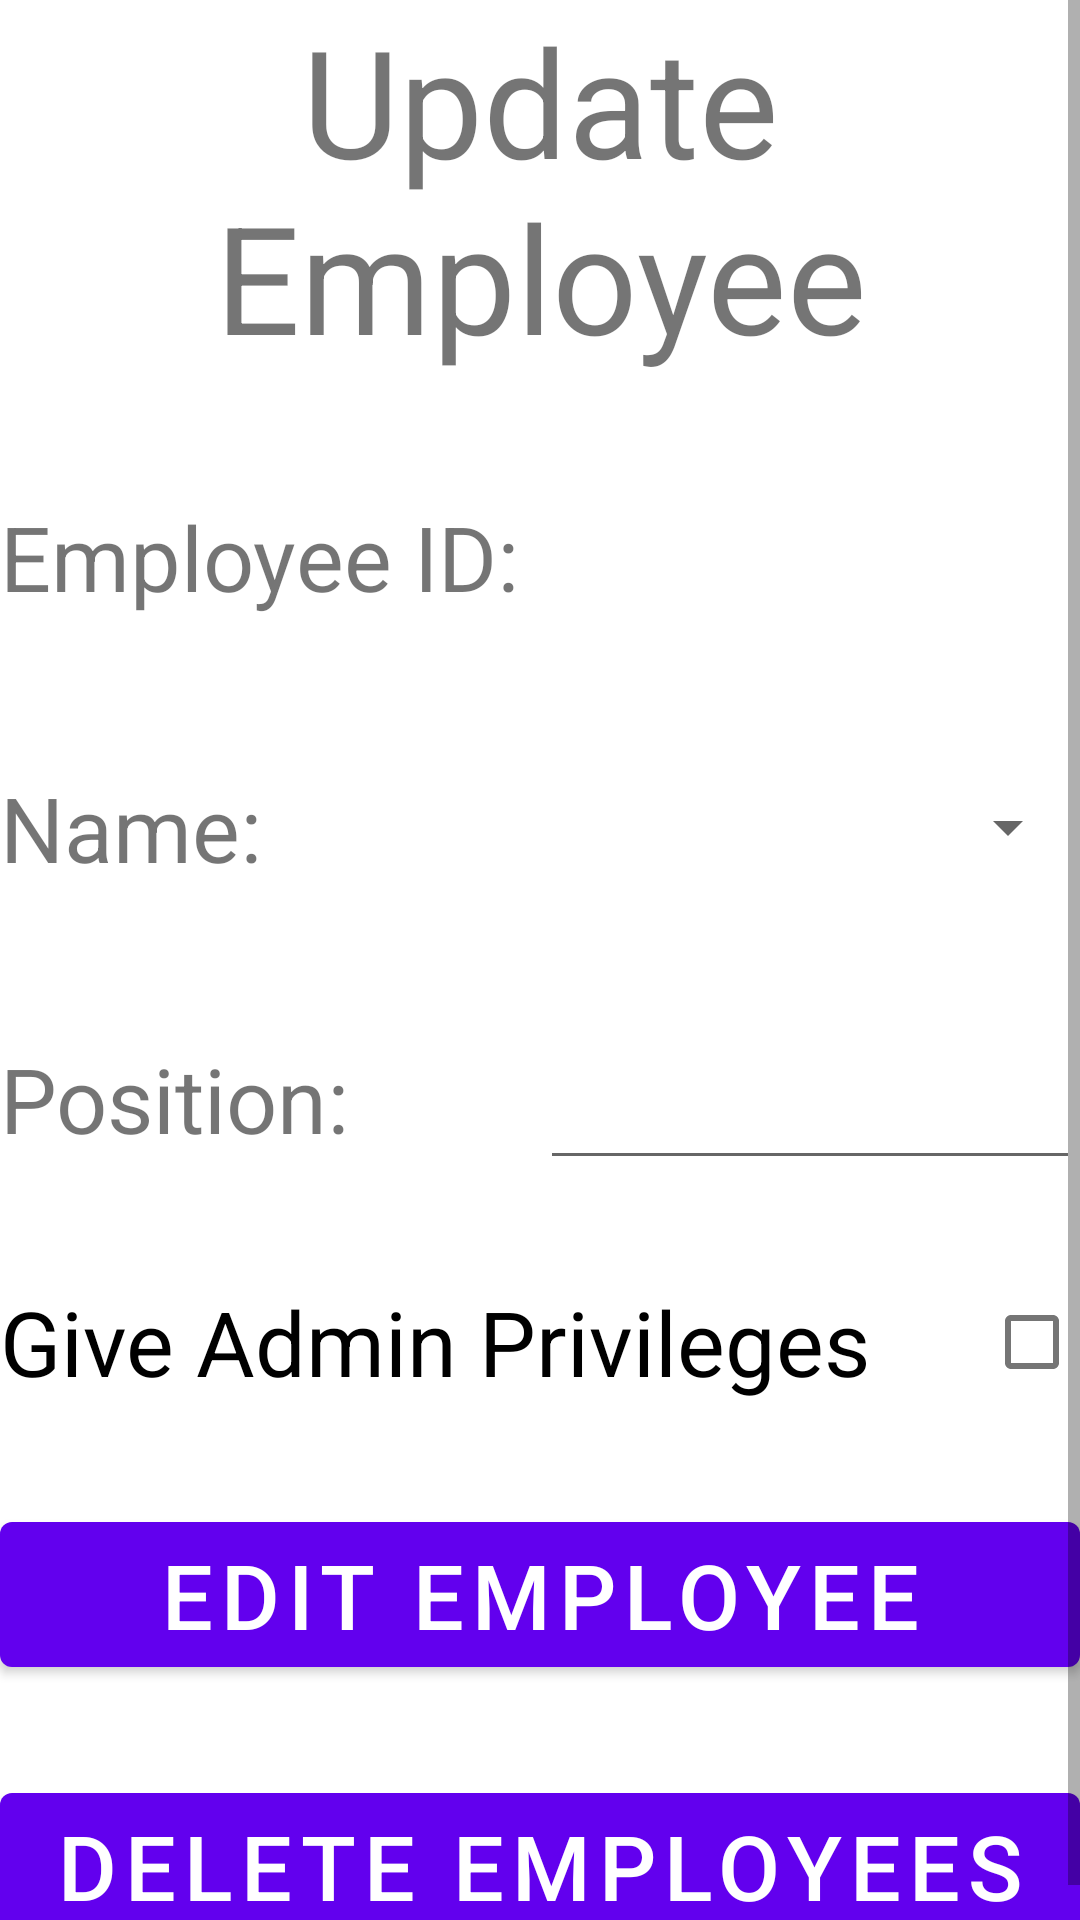

Here is an Android app screen rendered from its layout file. Give the layout XML and the strings, colors and styles it references.
<!-- AndroidManifest.xml: fallback theme Theme.MaterialComponents.DayNight.NoActionBar -->
<!-- res/layout/edemp_update_layout.xml -->
<?xml version="1.0" encoding="utf-8"?>
<ScrollView xmlns:android="http://schemas.android.com/apk/res/android"
    android:layout_width="match_parent"
    android:layout_height="match_parent">

    <LinearLayout
        android:layout_width="match_parent"
        android:layout_height="match_parent"
        android:orientation="vertical">

        <TextView
            android:layout_width="match_parent"
            android:layout_height="wrap_content"
            android:text="@string/edemp_tv_updateemp"
            android:textSize="50dp"
            android:textAlignment="center"/>

        <LinearLayout
            android:layout_width="match_parent"
            android:layout_height="wrap_content"
            android:layout_marginTop="30dp">

            <TextView
                android:layout_width="0dp"
                android:layout_height="wrap_content"
                android:layout_marginVertical="10dp"
                android:layout_weight="1"
                android:text="@string/edemp_tv_empid"
                android:textSize="30dp" />

            <TextView
                android:id="@+id/edemp_tv_updateeid"
                android:layout_width="0dp"
                android:layout_height="wrap_content"
                android:layout_weight="1"
                android:textSize="30dp"
                android:layout_marginVertical="10dp"/>

        </LinearLayout>

        <LinearLayout
            android:layout_width="match_parent"
            android:layout_height="wrap_content"
            android:layout_marginTop="30dp">

            <TextView
                android:layout_marginVertical="10dp"
                android:layout_width="0dp"
                android:layout_height="wrap_content"
                android:layout_weight="1"
                android:text="@string/edemp_tv_empname"
                android:textSize="30dp"/>

            <Spinner
                android:id="@+id/edemp_spnr_updatename"
                android:layout_width="0dp"
                android:layout_height="wrap_content"
                android:layout_weight="1"
                android:layout_gravity="center_vertical"
                android:textSize="30dp"/>

        </LinearLayout>

        <LinearLayout
            android:layout_width="match_parent"
            android:layout_height="wrap_content"
            android:layout_marginTop="30dp">

            <TextView
                android:layout_width="0dp"
                android:layout_height="wrap_content"
                android:layout_weight="1"
                android:text="@string/edemp_tv_emppos"
                android:textSize="30dp"/>

            <EditText
                android:id="@+id/edemp_et_updatepos"
                android:layout_width="0dp"
                android:layout_height="wrap_content"
                android:layout_weight="1"
                android:textSize="30dp" />

        </LinearLayout>

        <CheckBox
            android:id="@+id/edemp_cb_updatepriv"
            android:layout_width="match_parent"
            android:layout_height="wrap_content"
            android:text="@string/edemp_cb_empprivilege"
            android:textSize="30dp"
            android:layoutDirection="rtl"
            android:layout_marginTop="30dp"/>

        <Button
            android:id="@+id/edemp_btn_edit"
            android:layout_width="match_parent"
            android:layout_height="wrap_content"
            android:text="@string/edemp_btn_editemp"
            android:textSize="30dp"
            android:layout_marginTop="30dp"/>

        <Button
            android:id="@+id/edemp_btn_delete"
            android:layout_width="match_parent"
            android:layout_height="wrap_content"
            android:text="@string/edemp_btn_deleteemp"
            android:textSize="30dp"
            android:layout_marginTop="30dp"/>

    </LinearLayout>

</ScrollView>
<!-- resources referenced by this layout -->
<resources>
  <string name="edemp_btn_deleteemp">Delete Employees</string>
  <string name="edemp_btn_editemp">Edit Employee</string>
  <string name="edemp_cb_empprivilege">Give Admin Privileges</string>
  <string name="edemp_tv_empid">Employee ID: </string>
  <string name="edemp_tv_empname">Name: </string>
  <string name="edemp_tv_emppos">Position: </string>
  <string name="edemp_tv_updateemp">Update Employee</string>
</resources>
